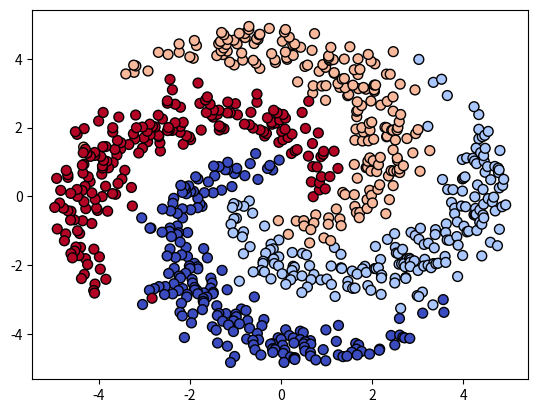

This chart was generated by the following Python code: (Note: this script raises an exception after producing the figure.)
class Tuaprae(object):
    def __init__(self, kha, thima=None):
        self.kha = kha  # ค่า
        self.thima = thima  # ออบเจ็กต์ Chan ที่สร้างตัวแปรนี้ขึ้นมา

    def phraeyon(self, g=1):
        if (self.thima is None):
            return
        g = self.thima.yon(g)
        for tpt in self.thima.tuapraeton:
            tpt.phraeyon(g)


class Chan:
    def __init__(self):
        'รอนิยามในคลาสย่อย'

    def __call__(self, *tuaprae):
        self.tuapraeton = []  # เก็บออบเจ็กต์ Tuaprae ที่ป้อนเข้ามา
        kha_tuapraeton = []
        for tp in tuaprae:
            if (type(tp) == Tuaprae):
                self.tuapraeton.append(tp)
                kha_tuapraeton.append(tp.kha)
            else:
                kha_tuapraeton.append(tp)
        kha_tuapraetam = self.pai(*kha_tuapraeton)  # คำนวนไปข้างหน้า
        tuapraetam = Tuaprae(kha_tuapraetam, thima=self)  # สร้างออบเจ็กต์ของตัวแปรตามที่คำนวณได้
        return tuapraetam

    def pai(self):
        'รอนิยามในคลาสย่อย'

    def yon(self):
        'รอนิยามในคลาสย่อย'


import numpy as np


class Sigmoid(Chan):
    def pai(self, a):
        self.h = 1 / (1 + np.exp(-a))
        return self.h

    def yon(self, g):
        return g * (1. - self.h) * self.h


class Relu(Chan):
    def pai(self, x):
        self.krong = (x > 0)
        return np.where(self.krong, x, 0)

    def yon(self, g):
        return np.where(self.krong, g, 0)


class Softmax_entropy(Chan):
    def pai(self, a, Z):
        self.Z = Z
        exp_a = np.exp(a.T - a.max(1))
        self.h = (exp_a / exp_a.sum(0)).T
        return -(np.log(self.h[Z] + 1e-10)).mean()

    def yon(self, g):
        return g * (self.h - self.Z) / len(self.h)


class Param:
    def __init__(self, kha):
        self.kha = kha  # ค่า
        self.g = 0  # อนุพันธ์


class Affin(Chan):
    def __init__(self, m0, m1, sigma=0.1):
        self.m = m0, m1
        self.param = [Param(np.random.normal(0, sigma, self.m)),
                      Param(np.zeros(m1))]

    def pai(self, X):
        self.X = X
        return np.dot(X, self.param[0].kha) + self.param[1].kha

    def yon(self, g):
        self.param[0].g += np.dot(self.X.T, g)
        self.param[1].g += g.sum(0)
        return np.dot(g, self.param[0].kha.T)

def ha_1h(z, n):
    return z[:, None] == range(n)

class PrasatMLP:
    def __init__(self, m, s=1, eta=0.1, kratun='relu'):
        self.m = m
        self.eta = eta
        self.chan = []
        for i in range(len(m) - 1):
            self.chan.append(Affin(m[i], m[i + 1], s))
            if (i < len(m) - 2):
                if (kratun == 'relu'):
                    self.chan.append(Relu())
                else:
                    self.chan.append(Sigmoid())
        self.chan.append(Softmax_entropy())


    def rianru(self, X, z, n_thamsam):
        Z = ha_1h(z, self.m[-1])
        self.entropy = []
        for i in range(n_thamsam):
            entropy = self.ha_entropy(X, Z)
            entropy.phraeyon()
            self.prap_para()
            self.entropy.append(entropy.kha)

    def ha_entropy(self, X, Z):
        for c in self.chan[:-1]:
            X = c(X)
        return self.chan[-1](X, Z)

    def prap_para(self):
        for c in self.chan:
            if (not hasattr(c, 'param')):
                continue
            for p in c.param:
                p.kha -= self.eta * p.g
                p.g = 0

    def thamnai(self, X):
        for c in self.chan[:-1]:
            X = c(X)
        return X.kha.argmax(1)
import matplotlib.pyplot as plt
np.random.seed(1)
r = np.tile(np.sqrt(np.linspace(0.5,25,200)),4)
t = np.random.normal(np.sqrt(r*5),0.3)
z = np.arange(4).repeat(200)
t += z*np.pi/2
X = np.array([r*np.cos(t),r*np.sin(t)]).T

plt.scatter(X[:,0],X[:,1],50,c=z,edgecolor='k',cmap='coolwarm')
plt.show()
# 2 ชั้น
# prasat = PrasatMLP(m=[2,50,4],eta=0.01,kratun='relu')
# 4 ชั้น
prasat = PrasatMLP(m=[2,50,50,50,4],eta=0.01,kratun='relu')
prasat.rianru(X,z,n_thamsam=5000)

mx,my = np.meshgrid(np.linspace(X[:,0].min(),X[:,0].max(),200),np.linspace(X[:,1].min(),X[:,1].max(),200))
mX = np.array([mx.ravel(),my.ravel()]).T
mz = prasat.thamnai(mX).reshape(200,-1)
plt.gca(aspect=1,xlim=(X[:,0].min(),X[:,0].max()),ylim=(X[:,1].min(),X[:,1].max()))
plt.contourf(mx,my,mz,cmap='coolwarm',alpha=0.2)
plt.scatter(X[:,0],X[:,1],50,c=z,edgecolor='k',cmap='coolwarm')
plt.show()